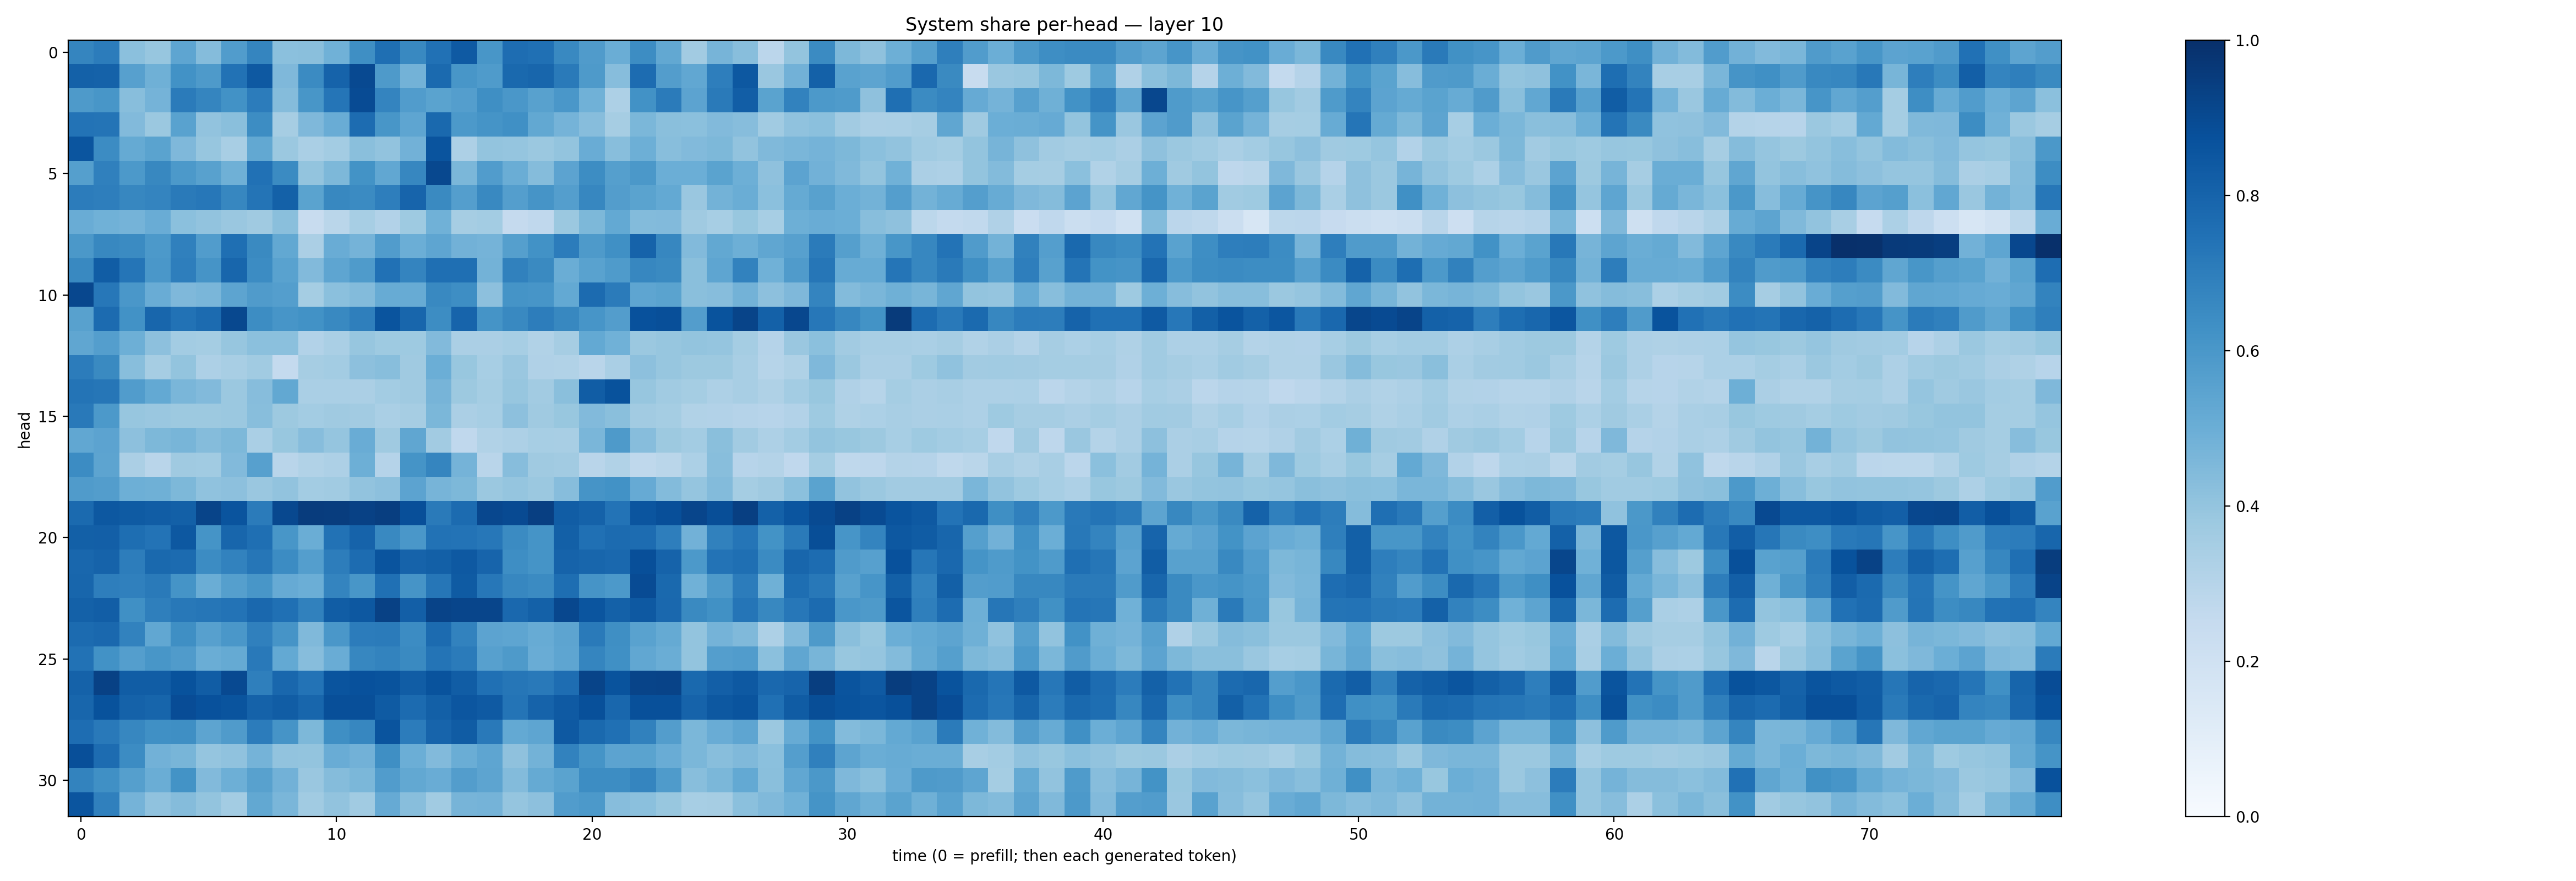

Source data for this figure (header and first rows):
0.6686369, 0.70571214, 0.4195236, 0.39366397, 0.5376051, 0.43511438, 0.5747585, 0.67063487, 0.4202732, 0.42348832, 0.48742166, 0.6328482, 0.7552929, 0.65718335, 0.74965304, 0.8368881, 0.60307497, 0.76440936, 0.7502694, 0.65974593, 0.57847345, 0.5021299, 0.6443365, 0.5266667
0.8118, 0.8083, 0.5624, 0.489, 0.6228, 0.5896, 0.7449, 0.8405, 0.4525, 0.6512, 0.8044, 0.9002, 0.5895, 0.4781, 0.775, 0.6016, 0.5825, 0.779, 0.7905, 0.7113, 0.5886, 0.4322, 0.7673, 0.5723
0.5895, 0.6028, 0.4261, 0.475, 0.7079, 0.6681, 0.6235, 0.7053, 0.4362, 0.6033, 0.731, 0.8914, 0.6738, 0.5748, 0.5483, 0.5696, 0.636, 0.5999, 0.5551, 0.6009, 0.4868, 0.3264, 0.6218, 0.7086
0.7384, 0.736, 0.4445, 0.3806, 0.554, 0.4036, 0.4246, 0.6426, 0.3506, 0.4493, 0.5064, 0.7684, 0.6053, 0.5368, 0.7783, 0.5924, 0.6157, 0.6316, 0.5253, 0.4753, 0.4314, 0.3511, 0.459, 0.4243
0.8569, 0.6484, 0.517, 0.5504, 0.4513, 0.393, 0.342, 0.5237, 0.38, 0.3375, 0.3583, 0.4251, 0.405, 0.4827, 0.8611, 0.3257, 0.402, 0.3965, 0.3822, 0.3994, 0.5066, 0.4296, 0.4954, 0.4292
0.5653, 0.6893, 0.5919, 0.6624, 0.5899, 0.5558, 0.4918, 0.7469, 0.6497, 0.4015, 0.4557, 0.6184, 0.5306, 0.6665, 0.9027, 0.4576, 0.5768, 0.501, 0.4368, 0.545, 0.6407, 0.5632, 0.5966, 0.4991
0.7036, 0.6992, 0.6656, 0.6724, 0.7143, 0.7257, 0.6668, 0.7372, 0.8092, 0.5503, 0.6614, 0.6499, 0.6967, 0.7971, 0.6527, 0.5668, 0.6583, 0.5678, 0.6116, 0.5689, 0.6646, 0.5712, 0.5499, 0.521
0.5072, 0.4869, 0.4735, 0.504, 0.421, 0.4051, 0.3854, 0.3676, 0.4233, 0.2387, 0.2876, 0.3471, 0.3109, 0.3721, 0.4877, 0.351, 0.3562, 0.2506, 0.2663, 0.3815, 0.4555, 0.522, 0.4412, 0.4436
0.5964, 0.661, 0.6504, 0.59, 0.6913, 0.5777, 0.7542, 0.6559, 0.5262, 0.3355, 0.5042, 0.4752, 0.5763, 0.4984, 0.5372, 0.4838, 0.4751, 0.5637, 0.6231, 0.7069, 0.5893, 0.6328, 0.8021, 0.6665
0.6594, 0.8269, 0.7312, 0.5983, 0.6962, 0.6099, 0.7894, 0.6454, 0.5532, 0.4431, 0.5354, 0.5852, 0.7469, 0.6746, 0.7577, 0.7568, 0.4796, 0.6841, 0.6536, 0.503, 0.551, 0.5856, 0.6653, 0.6541
0.9067, 0.7253, 0.6009, 0.5072, 0.4504, 0.4622, 0.5402, 0.5795, 0.5697, 0.3552, 0.419, 0.4386, 0.5081, 0.5116, 0.6568, 0.6399, 0.4141, 0.6152, 0.6075, 0.5196, 0.7731, 0.7089, 0.5352, 0.5495
0.5576, 0.7706, 0.6235, 0.7894, 0.7434, 0.7714, 0.905, 0.6411, 0.6085, 0.6213, 0.6574, 0.694, 0.8626, 0.7906, 0.6436, 0.7991, 0.6158, 0.6575, 0.7, 0.664, 0.6059, 0.5714, 0.8714, 0.8825
0.532, 0.5692, 0.4956, 0.4155, 0.3558, 0.3532, 0.392, 0.4192, 0.4209, 0.3108, 0.3361, 0.394, 0.373, 0.3717, 0.443, 0.3347, 0.334, 0.3468, 0.3144, 0.3487, 0.5225, 0.4876, 0.3804, 0.3938
0.7051, 0.6531, 0.4272, 0.3504, 0.3992, 0.3256, 0.3411, 0.3652, 0.2542, 0.3481, 0.3585, 0.4174, 0.4282, 0.3692, 0.4989, 0.3896, 0.3443, 0.3829, 0.3177, 0.3135, 0.2916, 0.3366, 0.4152, 0.3914
0.7346, 0.7266, 0.5746, 0.5231, 0.4627, 0.4444, 0.3813, 0.4306, 0.5259, 0.3371, 0.338, 0.335, 0.3575, 0.3687, 0.472, 0.3754, 0.3516, 0.3922, 0.3628, 0.4247, 0.8257, 0.8703, 0.3916, 0.3662
0.7172, 0.5924, 0.3916, 0.3856, 0.3772, 0.3762, 0.3796, 0.4267, 0.3773, 0.3585, 0.3708, 0.3625, 0.3372, 0.349, 0.4602, 0.3336, 0.3461, 0.4147, 0.369, 0.3896, 0.4443, 0.4253, 0.3618, 0.3553
0.5306, 0.5438, 0.4157, 0.4566, 0.4666, 0.4362, 0.4537, 0.3393, 0.3904, 0.4323, 0.3975, 0.5041, 0.3705, 0.5324, 0.361, 0.269, 0.3157, 0.3279, 0.3441, 0.3418, 0.4622, 0.5881, 0.4311, 0.3759
0.6451, 0.5423, 0.333, 0.2924, 0.3681, 0.3639, 0.4427, 0.5596, 0.2901, 0.3132, 0.3258, 0.4957, 0.3031, 0.6149, 0.6715, 0.474, 0.2908, 0.4325, 0.3677, 0.3621, 0.2908, 0.3128, 0.2714, 0.2852
0.5787, 0.5717, 0.4942, 0.4889, 0.4562, 0.41, 0.4158, 0.3849, 0.4053, 0.3566, 0.3659, 0.4045, 0.4146, 0.5442, 0.4697, 0.4562, 0.3797, 0.3974, 0.3802, 0.4313, 0.6132, 0.6216, 0.5123, 0.4412
0.7773, 0.8448, 0.8323, 0.8263, 0.8126, 0.9192, 0.8609, 0.7088, 0.9027, 0.953, 0.9467, 0.9308, 0.9418, 0.8821, 0.712, 0.773, 0.9081, 0.8949, 0.9391, 0.8256, 0.8047, 0.742, 0.8592, 0.8815
0.8143, 0.817, 0.7601, 0.7419, 0.8465, 0.6134, 0.792, 0.7559, 0.6017, 0.5031, 0.7432, 0.8041, 0.6594, 0.5992, 0.7456, 0.7412, 0.726, 0.6506, 0.6147, 0.8131, 0.7509, 0.7732, 0.7657, 0.6972
0.7887, 0.8034, 0.7014, 0.7799, 0.7716, 0.6469, 0.6821, 0.7275, 0.6483, 0.5696, 0.7028, 0.7673, 0.8612, 0.8034, 0.8133, 0.8399, 0.7999, 0.6372, 0.6167, 0.8036, 0.7902, 0.7849, 0.8827, 0.8012
0.7909, 0.6989, 0.6883, 0.7137, 0.6153, 0.501, 0.5629, 0.6031, 0.5154, 0.4962, 0.6735, 0.6034, 0.7507, 0.6095, 0.7292, 0.8324, 0.7242, 0.6658, 0.6497, 0.7584, 0.6124, 0.5908, 0.8929, 0.779
0.8122, 0.8242, 0.6293, 0.6945, 0.7214, 0.7299, 0.7407, 0.783, 0.7504, 0.6872, 0.8265, 0.8447, 0.93, 0.8187, 0.9253, 0.9145, 0.915, 0.7851, 0.8097, 0.9085, 0.8577, 0.8102, 0.8418, 0.7842
0.7715, 0.7829, 0.6799, 0.5296, 0.6352, 0.5603, 0.5995, 0.6901, 0.6115, 0.4487, 0.6008, 0.7036, 0.7072, 0.6461, 0.7723, 0.6832, 0.5438, 0.5364, 0.5098, 0.5407, 0.7148, 0.6333, 0.5541, 0.5162
0.7435, 0.6222, 0.5666, 0.603, 0.5798, 0.5004, 0.5168, 0.7187, 0.5228, 0.4301, 0.5074, 0.6656, 0.6781, 0.6557, 0.7348, 0.7077, 0.5599, 0.5883, 0.5056, 0.5377, 0.6702, 0.6311, 0.5285, 0.5004
0.8057, 0.9314, 0.8266, 0.8272, 0.8699, 0.8278, 0.9003, 0.6948, 0.7885, 0.7398, 0.8596, 0.8722, 0.8663, 0.8265, 0.8667, 0.8258, 0.7521, 0.7266, 0.7178, 0.764, 0.9217, 0.8665, 0.9194, 0.9238
0.7915, 0.8703, 0.8068, 0.7956, 0.8888, 0.8745, 0.8611, 0.8056, 0.8276, 0.79, 0.8795, 0.8825, 0.8344, 0.7702, 0.8133, 0.8525, 0.8375, 0.738, 0.8009, 0.8395, 0.8782, 0.7863, 0.8767, 0.8785
0.763, 0.7167, 0.6657, 0.632, 0.6351, 0.5424, 0.5792, 0.7036, 0.6106, 0.4556, 0.6355, 0.6668, 0.8606, 0.7034, 0.8004, 0.8284, 0.7184, 0.5232, 0.5366, 0.8428, 0.7792, 0.752, 0.6864, 0.5732
0.8821, 0.769, 0.6476, 0.4828, 0.4683, 0.3969, 0.4091, 0.4757, 0.4059, 0.3986, 0.5076, 0.4836, 0.6336, 0.4979, 0.4428, 0.5033, 0.5383, 0.4123, 0.4803, 0.6822, 0.6144, 0.5463, 0.5492, 0.5056
0.6794, 0.6306, 0.5631, 0.5036, 0.6182, 0.4432, 0.4925, 0.5559, 0.4825, 0.3834, 0.4356, 0.4584, 0.5744, 0.5255, 0.504, 0.5717, 0.5409, 0.4393, 0.5163, 0.5474, 0.6421, 0.6445, 0.6706, 0.5829
0.8573, 0.6901, 0.4755, 0.4075, 0.4359, 0.4023, 0.3565, 0.5237, 0.4613, 0.3646, 0.4046, 0.3644, 0.5138, 0.428, 0.3661, 0.4722, 0.4749, 0.3976, 0.4144, 0.5744, 0.5908, 0.4319, 0.4195, 0.3875
